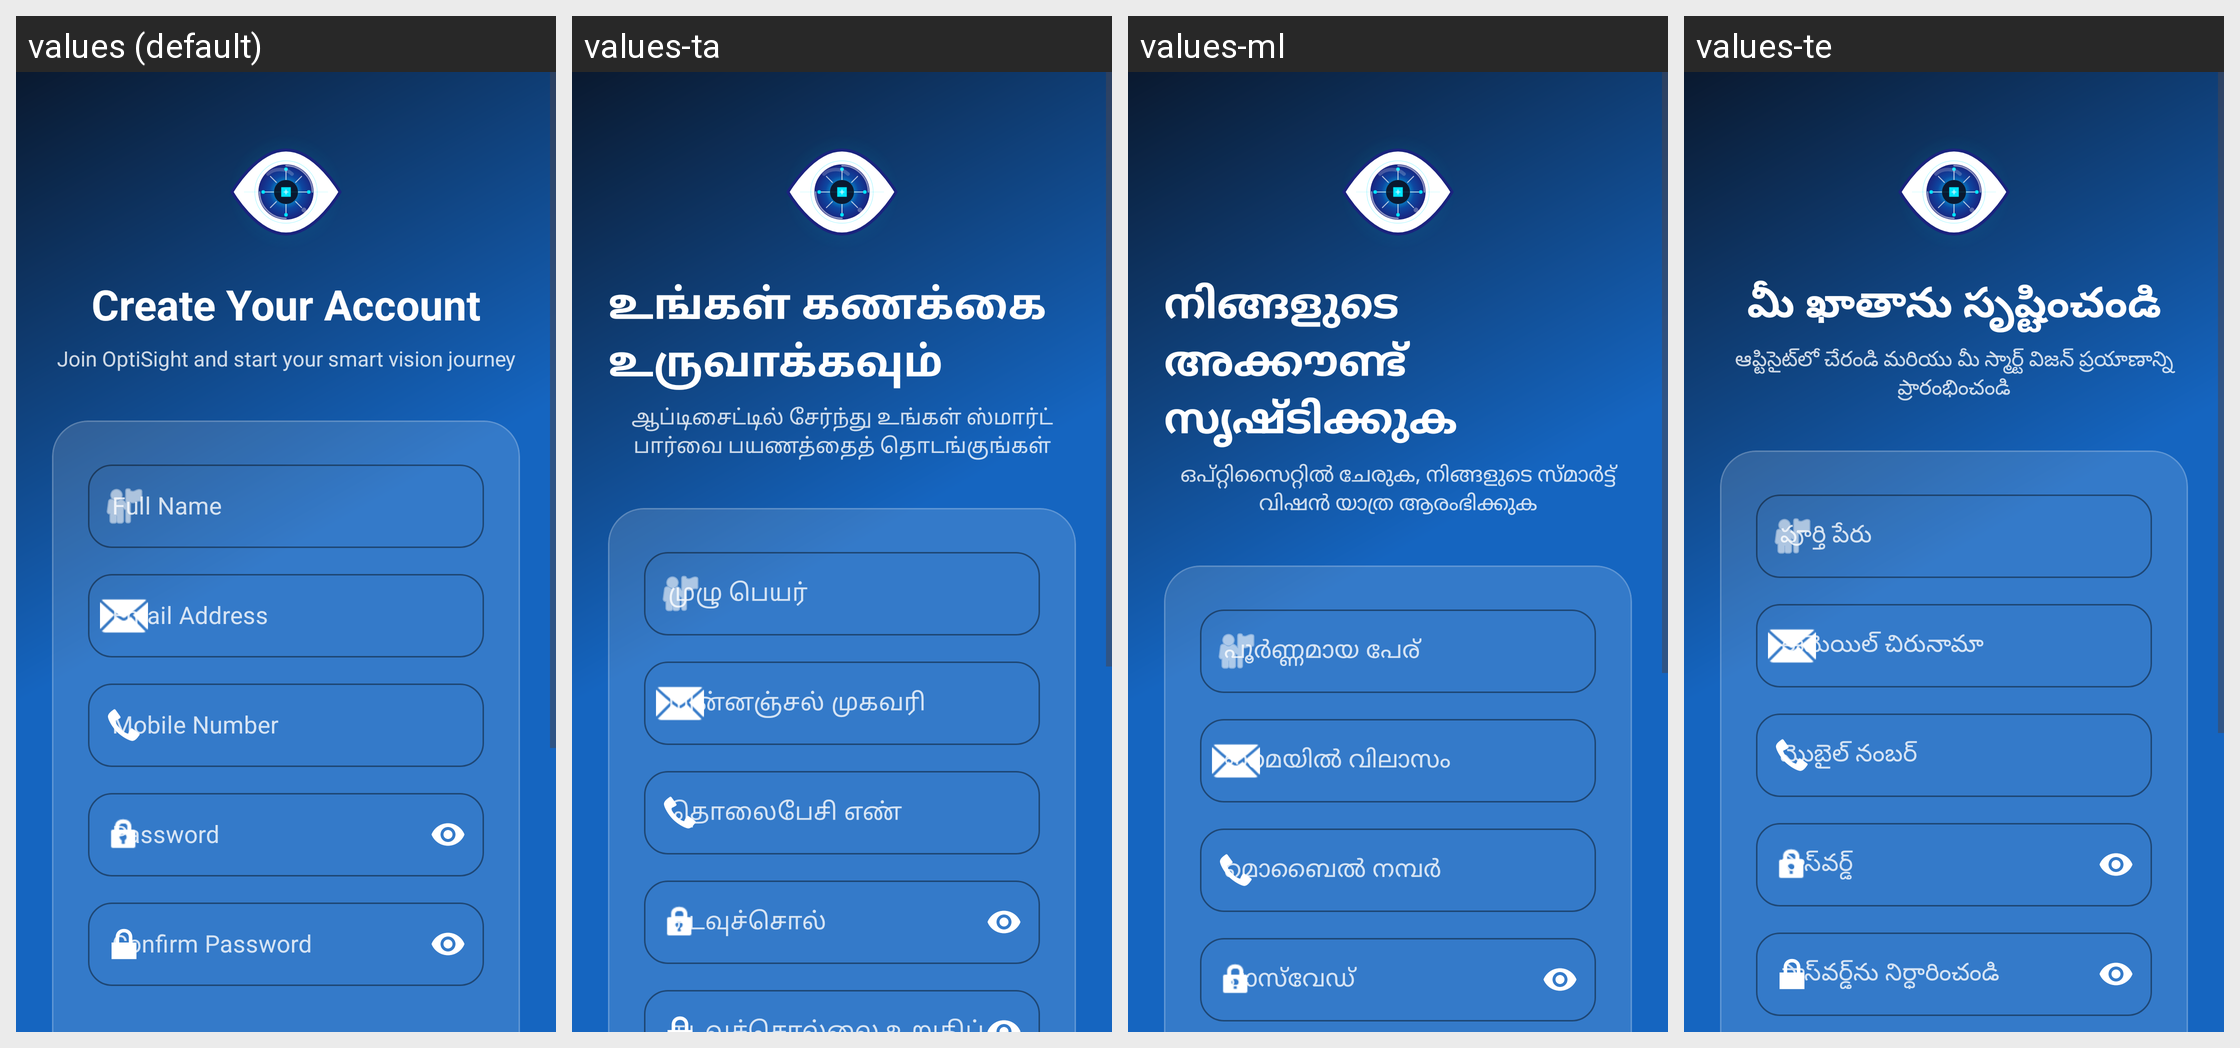

The same Android screen rendered under several of its app's locales, left to right. List the strings drawn on it with the default value and each locale's translation.
Android screen res/layout/activity_signup.xml rendered under 4 locales, left to right: values (default), values-ta, values-ml, values-te. Device: Nexus 5 (rendered at 1080×1920; each locale shown at half size, 540×960, under a caption strip naming it); theme Theme.MyApplication.
Other locales in the repository, not shown: values-hi.
Strings drawn on this screen, with the default value and each locale's value (text and hints the layout hard-codes, and strings that could not be matched under every locale, appear in the picture but are not listed):

create_account_title
  values: Create Your Account
  values-ta: உங்கள் கணக்கை உருவாக்கவும்
  values-ml: നിങ്ങളുടെ അക്കൗണ്ട് സൃഷ്ടിക്കുക
  values-te: మీ ఖాతాను సృష్టించండి

signup_subtitle
  values: Join OptiSight and start your smart vision journey
  values-ta: ஆப்டிசைட்டில் சேர்ந்து உங்கள் ஸ்மார்ட் பார்வை பயணத்தைத் தொடங்குங்கள்
  values-ml: ഒപ്റ്റിസൈറ്റിൽ ചേരുക, നിങ്ങളുടെ സ്മാർട്ട് വിഷൻ യാത്ര ആരംഭിക്കുക
  values-te: ఆప్టిసైట్‌లో చేరండి మరియు మీ స్మార్ట్ విజన్ ప్రయాణాన్ని ప్రారంభించండి

full_name_hint
  values: Full Name
  values-ta: முழு பெயர்
  values-ml: പൂർണ്ണമായ പേര്
  values-te: పూర్తి పేరు

email_hint
  values: Email Address
  values-ta: மின்னஞ்சல் முகவரி
  values-ml: ഇമെയിൽ വിലാസം
  values-te: ఈమెయిల్ చిరునామా

mobile_number_hint
  values: Mobile Number
  values-ta: தொலைபேசி எண்
  values-ml: മൊബൈൽ നമ്പർ
  values-te: మొబైల్ నంబర్

password_hint
  values: Password
  values-ta: கடவுச்சொல்
  values-ml: പാസ്‌വേഡ്
  values-te: పాస్‌వర్డ్
